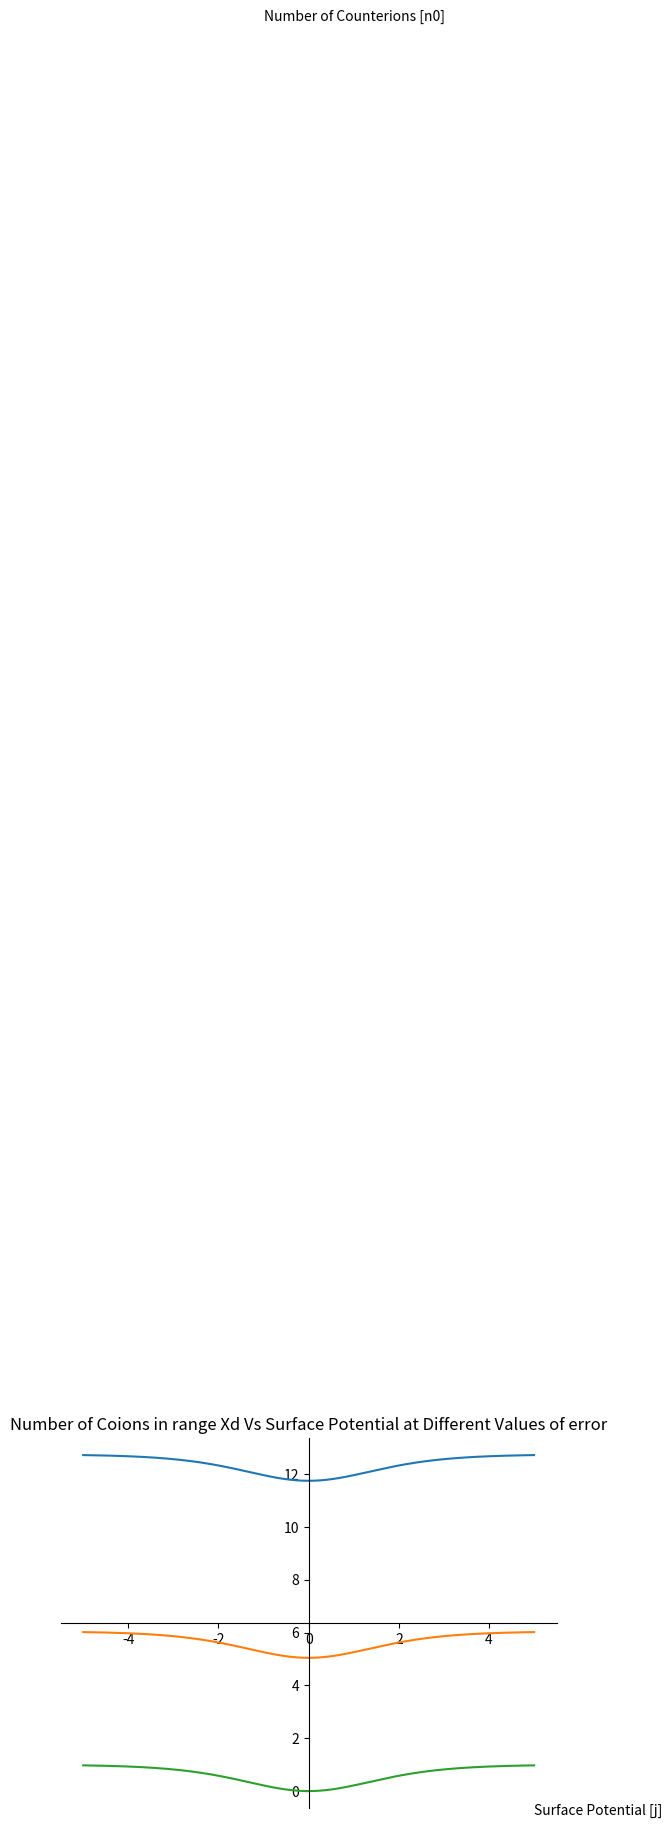

The matplotlib source for this figure: (Note: this script raises an exception after producing the figure.)
import numpy as np
import math as m
import matplotlib.pyplot as plt

def err_func(err):
    top = 1 + (1-err)**(1/8.0)
    bottom = 1 - (1-err)**(1/8.0)

    return (top/bottom)**2

def num_counter(err):

    x_range = []
    results = []
    
    for i in range(-5000, 5000):

        if i!= 0:
            phi = i/1000.0
            x_range.append(phi)

            

            results.append((-m.cosh(phi/2)**-2 + (err_func(err))))


    return x_range, results



fig = plt.figure()


ax = fig.add_subplot(1,1,1)
ax.set_title('Number of Coions in range Xd Vs Surface Potential at Different Values of error')
plt.text(5,-0.9,'Surface Potential [j]')
plt.text(-1,67,'Number of Counterions [n0]')



line1, = ax.plot(num_counter(0.99)[0], num_counter(0.99)[1],label='gottlob')
line1.set_label('Error = 1%')

line2, = ax.plot(num_counter(0.999)[0], num_counter(0.999)[1],label='gottlob')
line2.set_label('Error = 0.1%')

line3, = ax.plot(num_counter(1)[0], num_counter(1)[1],label='gottlob')
line3.set_label('Error = 0%')

ax.spines['left'].set_position('center')
ax.spines['right'].set_color('none')
ax.spines['bottom'].set_position('center')
ax.spines['top'].set_color('none')
ax.spines['left'].set_smart_bounds(True)
ax.spines['bottom'].set_smart_bounds(True)
ax.xaxis.set_ticks_position('bottom')
ax.yaxis.set_ticks_position('left')
ax.grid()
##plt.xlim(-5,5)
##plt.ylim(-4,4)
##plt.gca().set_aspect('equal', adjustable='box')
ax.legend(loc=3)

ax.axes.get_xaxis().set_ticks([-5,-4,-3,-2,-1,1,2,3,4,5])



plt.show()
